Run: headless pygame with SDL's dummy video driver; simulated clock (each Clock.tick advances the game by its frame time, no real sleeping); random seed 0; keys injected as events and as key.get_pressed() state; no mouse input.
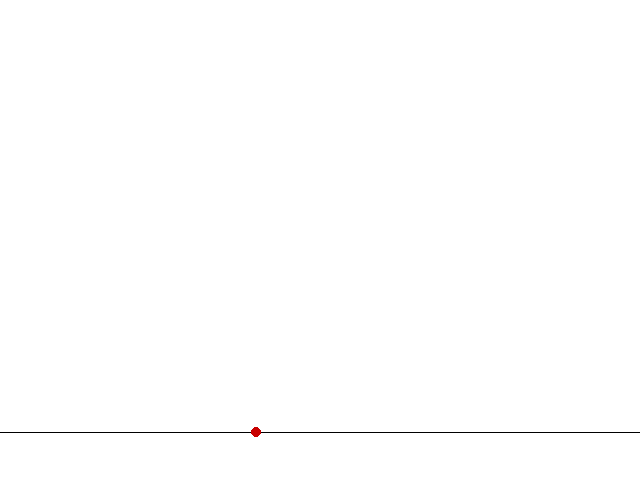
Frame 1 of 4 · flips 1–60 · no input
Frame 2 of 4 · flips 61–180 · tapped SPACE, RETURN · held RIGHT (→), D · screen unchanged from frame 1, image omitted
Frame 3 of 4 · flips 181–300 · held DOWN (↓), S · screen unchanged from frame 2, image omitted
Frame 4 of 4 · flips 301–420 · held LEFT (←), A, UP (↑), W · screen unchanged from frame 3, image omitted

The pygame program that drew these frames:

import pygame

red = (200, 0, 0)
blue = (0, 0, 255)
green = (0, 155, 0)
yellow = (155, 155, 0)
white = (255, 255, 255)
black = (0, 0, 0) 

X_RES = 640
Y_RES = 480

X_ORIG_OFFSET = int(X_RES * 0.4)
Y_ORIG_OFFSET = int(Y_RES * 0.9)

def x2pix(x,y):
    new_x = -1*x + X_ORIG_OFFSET
    new_y = -1*y + Y_ORIG_OFFSET
    return new_x, new_y

def draw_robot(x, y, p):
    for i in range(10):
        pygame.draw.circle(screen,red,x2pix(0,0),5)
    pass


class Simulator: 
    def __init__(self):
        pygame.init()
        self.screen = pygame.display.set_mode((X_RES,Y_RES))
        pygame.display.set_caption("Soft Robot Simulator")

    def draw_frame(self, x, y, p, t):
        pass

    def main(self , screen):
        clock = pygame.time.Clock()
        while 1:
            clock.tick(30)
            for event in pygame.event.get():
                if event.type == pygame.QUIT:
                    return
                if event.type == pygame.KEYDOWN and event.key == pygame.K_ESCAPE:
                    return
            screen.fill(white)
            orig = x2pix(0,0)
            pygame.draw.line(screen, black, (0, orig[1]), (X_RES, orig[1]))
            pygame.draw.circle(screen,red,x2pix(0,0),5)
            pygame.display.flip()


if __name__ == '__main__':
    pygame.init()
    screen = pygame.display.set_mode((X_RES,Y_RES))
    pygame.display.set_caption("Soft Robot Simulator")
    Simulator().main(screen)
